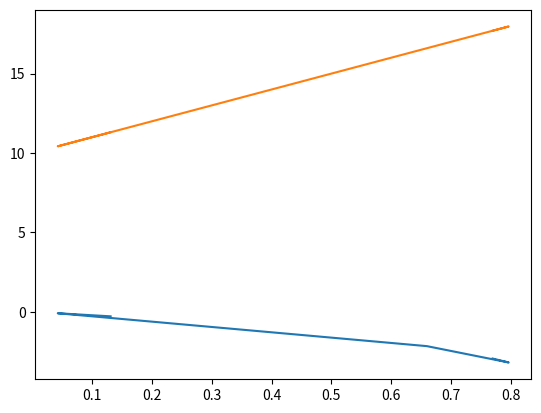

Source code (Python):
import random,math
import matplotlib.pyplot as plt
def generateRandomNumbers(N):
	global R
	'''
		this function will generate N random numbers	
	'''
	for i in range(N):
		R.append(random.random())
		
def formula(r):
	'''
		general formula
		Xi = -(1/lambda)*(ln(1-Ri))
	'''
	global l_lambda
	n1 = (1/l_lambda)
	n2 = math.log(1 - r)
	return n1 * n2


def formula1(r):
	'''
		general formula
		Ri(b-a)+a = X
	'''
	a = 10
	b= 20
	return r*(b-a) + a
	
def inverseVariatesForExponentDistribution(R):
	'''
		this function stores inverse variates for each random number
	'''
	global X
	for i in range(len(R)):
		X.append(formula(R[i]))
	print("using Exponent distribution")
	for i in X:
		print(i)
	#graph  X-axis ->Random Variates, Y-axis -> Random Number
	plt.plot(R,X)
	plt.show()
	
def inverseVariatesForUniformDistribution(R):
	'''
		this function stores inverse variates for each random number
	'''
	global X1
	for i in range(len(R)):
		X1.append(formula1(R[i]))
	print("\nusing Uniform distribution")
	for i in X1:
		print(i)
	#graph  X-axis ->Random Variates, Y-axis -> Random Number
	plt.plot(R,X1)
	plt.show()
	
	
R = [0.1306,0.0422,0.6597,0.7965,0.7696] #random numbers
X = list() #inverse variates ForExponentDistribution
X1 = list() #inverse variates ForUniformDistribution
l_lambda = 0.5
#N = int(input())
#generateRandomNumbers(N)  #generates N random numbers
inverseVariatesForExponentDistribution(R)
inverseVariatesForUniformDistribution(R)
